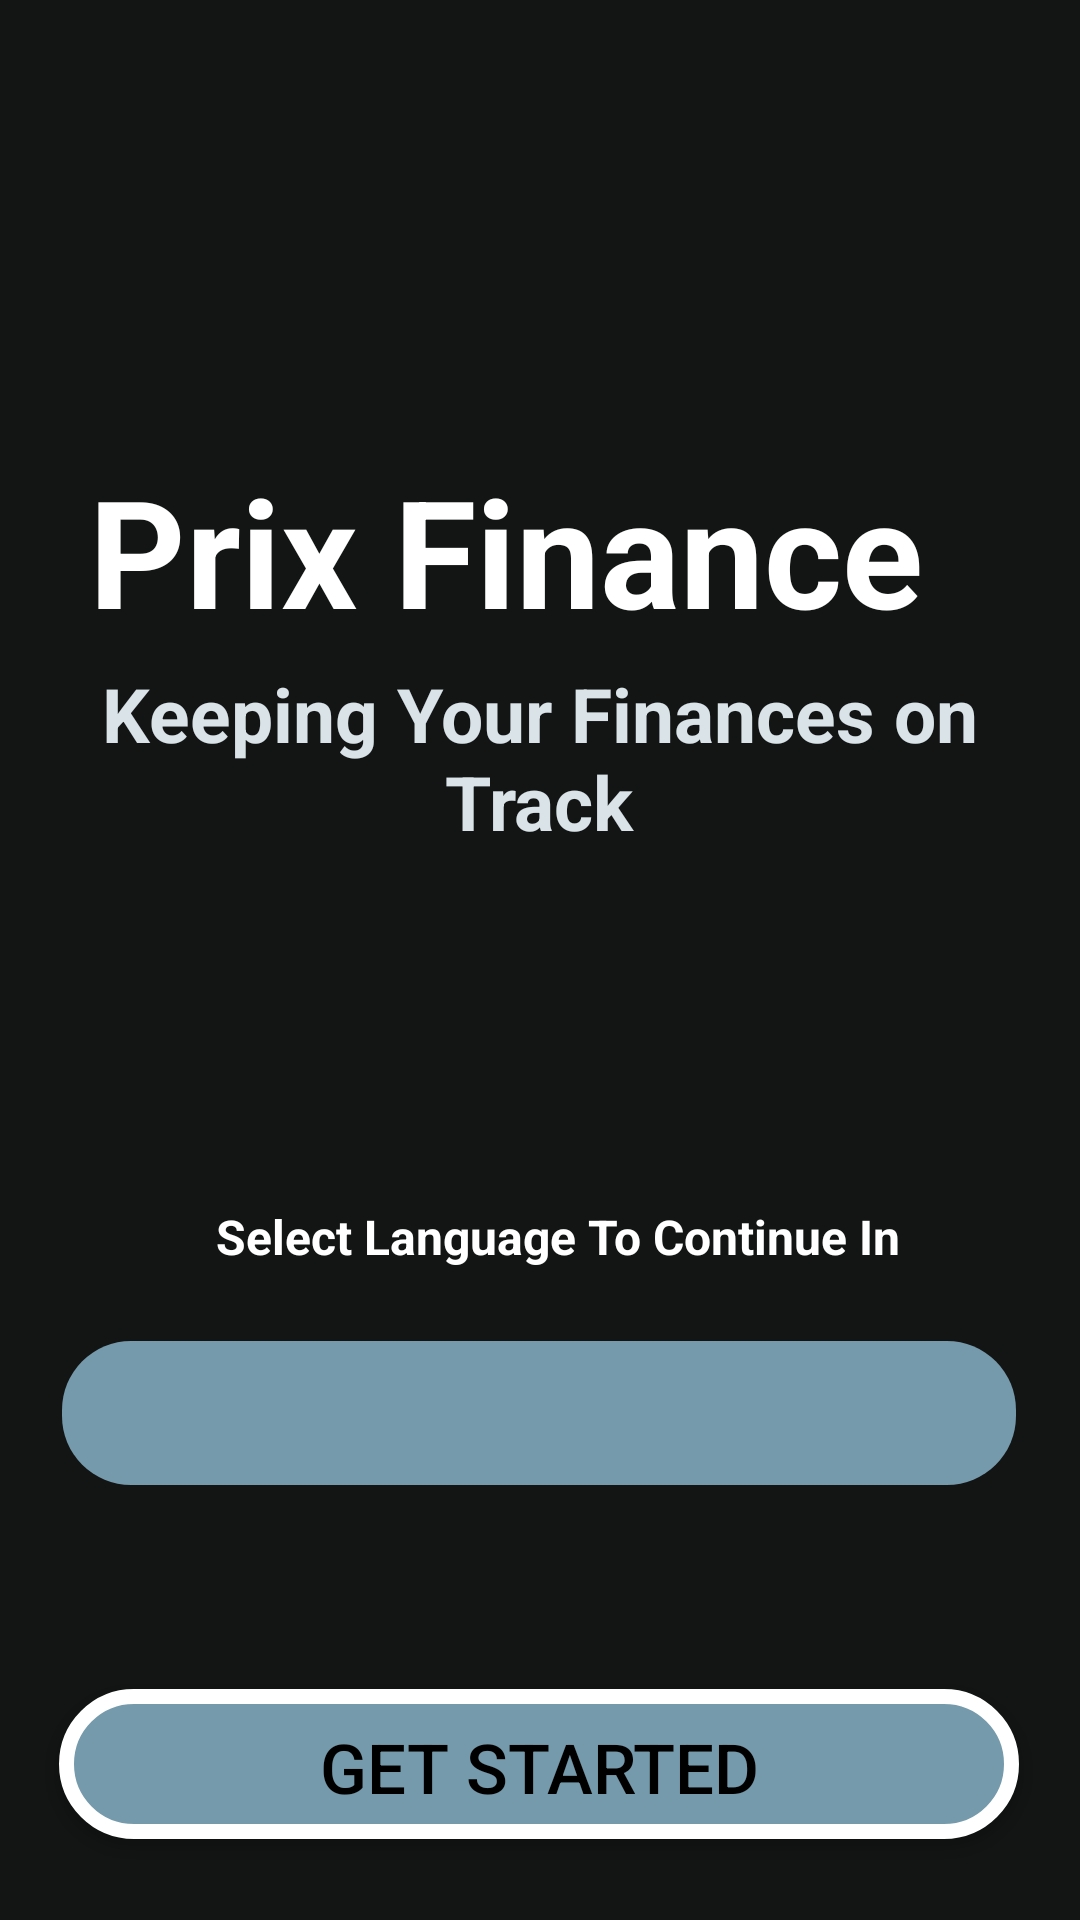

This screen was rendered from an Android layout file. Write that file and the resources it references.
<!-- AndroidManifest.xml: application theme Theme.PrixFinanceV3 -->
<!-- res/layout/activity_splash_screen.xml -->
<?xml version="1.0" encoding="utf-8"?>
<androidx.constraintlayout.widget.ConstraintLayout xmlns:android="http://schemas.android.com/apk/res/android"
    xmlns:app="http://schemas.android.com/apk/res-auto"
    xmlns:tools="http://schemas.android.com/tools"
    android:id="@+id/main"
    android:layout_width="match_parent"
    android:layout_height="match_parent"
    tools:context=".MainActivity"
    android:background="@color/bg_night">


    <TextView
        android:id="@+id/txtAppName"
        android:layout_width="300dp"
        android:layout_height="55dp"
        android:layout_marginTop="150dp"
        android:text="@string/app_name"
        android:textColor="@color/white"
        android:textSize="50sp"
        android:textStyle="bold"
        app:layout_constraintBottom_toTopOf="@id/txtAppDesc"
        app:layout_constraintEnd_toEndOf="parent"
        app:layout_constraintHorizontal_bias="0.496"
        app:layout_constraintStart_toStartOf="parent"
        app:layout_constraintTop_toTopOf="parent" />

    <TextView
        android:id="@+id/txtAppDesc"
        android:layout_width="298dp"
        android:layout_height="74dp"
        android:layout_marginTop="16dp"
        android:textAlignment="center"
        android:text="@string/txt_AppDesc"
        android:textColor="@color/white_blue"
        android:textSize="25sp"
        android:textStyle="bold"
        app:layout_constraintEnd_toEndOf="parent"
        app:layout_constraintHorizontal_bias="0.495"
        app:layout_constraintStart_toStartOf="parent"
        app:layout_constraintTop_toBottomOf="@id/txtAppName" />

    <TextView
        android:id="@+id/lblLanguageSelection"
        android:layout_width="300dp"
        android:layout_height="wrap_content"
        android:layout_marginBottom="24dp"
        android:text="@string/txt_selectLanguage"
        android:textAlignment="center"
        android:textColor="@color/white"
        android:textSize="16sp"
        android:textStyle="bold"
        app:layout_constraintBottom_toTopOf="@+id/language_spinner"
        app:layout_constraintEnd_toEndOf="parent"
        app:layout_constraintHorizontal_bias="0.594"
        app:layout_constraintStart_toStartOf="parent">

    </TextView>

    <Spinner
        android:id="@+id/language_spinner"
        android:layout_width="318dp"
        android:layout_height="48dp"
        android:layout_marginTop="152dp"
        android:background="@drawable/bg_total"
        android:textAlignment="center"
        app:layout_constraintEnd_toEndOf="parent"
        app:layout_constraintHorizontal_bias="0.495"
        app:layout_constraintStart_toStartOf="parent"
        app:layout_constraintTop_toBottomOf="@+id/txtAppDesc">

    </Spinner>

    <Button
        android:id="@+id/btnGetStarted"
        android:layout_width="320dp"
        android:layout_height="50dp"
        android:layout_marginTop="268dp"
        android:background="@drawable/button_bg"
        android:text="@string/btn_getStarted"
        android:textColor="@color/black"
        android:textAlignment="center"
        android:paddingTop="2dp"
        android:textSize="23sp"
        app:layout_constraintEnd_toEndOf="parent"
        app:layout_constraintHorizontal_bias="0.494"
        app:layout_constraintStart_toStartOf="parent"
        app:layout_constraintTop_toBottomOf="@+id/txtAppDesc" />


</androidx.constraintlayout.widget.ConstraintLayout>
<!-- resources referenced by this layout -->
<resources>
  <color name="bg_night">#131515</color>
  <color name="black">#FF000000</color>
  <color name="white">#FFFFFFFF</color>
  <color name="white_blue">#D9E3E8</color>
  <!-- drawable bg_total (drawable) -->
  <?xml version="1.0" encoding="utf-8"?>
  <shape xmlns:android="http://schemas.android.com/apk/res/android">
      <solid android:color="@color/light_blue"/>
      <corners android:radius="23dp"/>
  </shape>
  <!-- drawable button_bg (drawable) -->
  <?xml version="1.0" encoding="utf-8"?>
  <shape xmlns:android="http://schemas.android.com/apk/res/android">
      <corners android:radius="25dp"/>
      <solid android:color="@color/light_blue"/>
      <stroke android:width="5dp" android:color="@color/white" />
  </shape>
  <string name="app_name">Prix Finance</string>
  <string name="btn_getStarted">Get Started</string>
  <string name="txt_AppDesc">Keeping Your Finances on Track</string>
  <string name="txt_selectLanguage">Select Language To Continue In</string>
  <style name="Theme.PrixFinanceV3" parent="Base.Theme.PrixFinanceV3" />
  <color name="light_blue">#759AAB</color>
  <style name="Base.Theme.PrixFinanceV3" parent="Theme.Material3.DayNight.NoActionBar">
          
          
      </style>
</resources>
